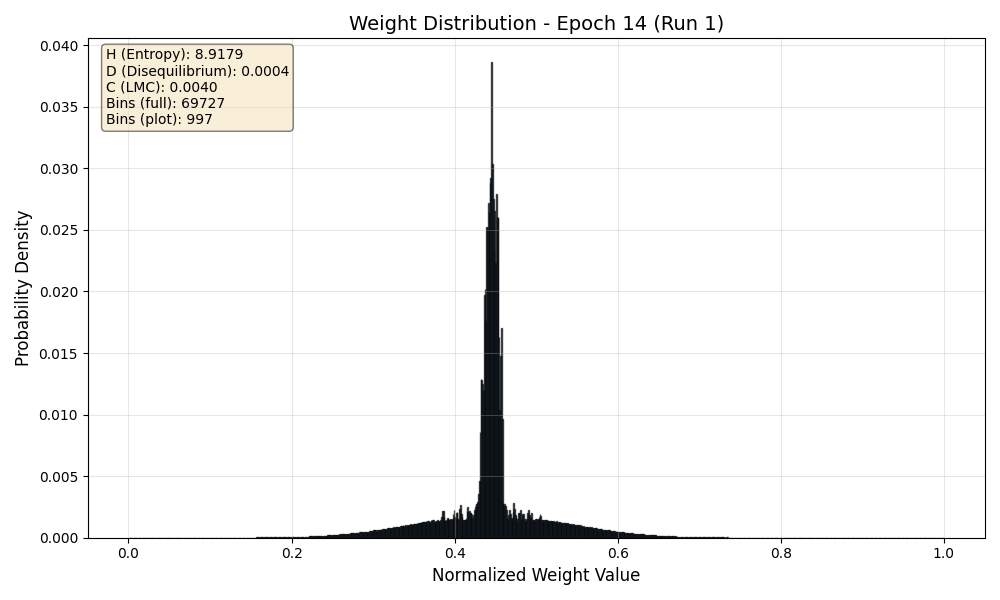

The table this chart was drawn from, first rows:
Bin_Center, Probability
0.000007171, 0.00000003454
0.00002151, 0.0000000001
0.00003585, 0.0000000001
0.0000502, 0.0000000001
0.00006454, 0.0000000001
0.00007888, 0.0000000001
0.00009322, 0.0000000001
0.0001076, 0.0000000001
0.0001219, 0.0000000001
0.0001362, 0.0000000001
0.0001506, 0.0000000001
0.0001649, 0.0000000001
0.0001793, 0.0000000001
0.0001936, 0.00000001527
0.000208, 0.00000009748
0.0002223, 0.00000005864
0.0002366, 0.00000002913
0.000251, 0.00000001201
0.0002653, 0.00000002924
0.0002797, 0.0000000001
0.000294, 0.000000002273
0.0003083, 0.00000003227
0.0003227, 0.0000000001
0.000337, 0.0000000001
0.0003514, 0.0000000001
0.0003657, 0.0000000001
0.0003801, 0.0000000001
0.0003944, 0.0000000001
0.0004087, 0.0000000001
0.0004231, 0.0000000001
0.0004374, 0.0000000001
0.0004518, 0.0000000001
0.0004661, 0.0000000001
0.0004804, 0.0000000001
0.0004948, 0.0000000001
0.0005091, 0.0000000001
0.0005235, 0.0000000001
0.0005378, 0.0000000001
0.0005522, 0.0000000001
0.0005665, 0.0000000001
0.0005808, 0.0000000001
0.0005952, 0.0000000001
0.0006095, 0.0000000001
0.0006239, 0.0000000001
0.0006382, 0.0000000001
0.0006525, 0.0000000001
0.0006669, 0.0000000001
0.0006812, 0.0000000001
0.0006956, 0.0000000001
0.0007099, 0.0000000001
0.0007243, 0.0000000001
0.0007386, 0.0000000001
0.0007529, 0.0000000001
0.0007673, 0.0000000001
0.0007816, 0.0000000001
0.000796, 0.0000000001
0.0008103, 0.0000000001
0.0008246, 0.0000000001
0.000839, 0.0000000001
0.0008533, 0.0000000001
... 69,667 more rows
